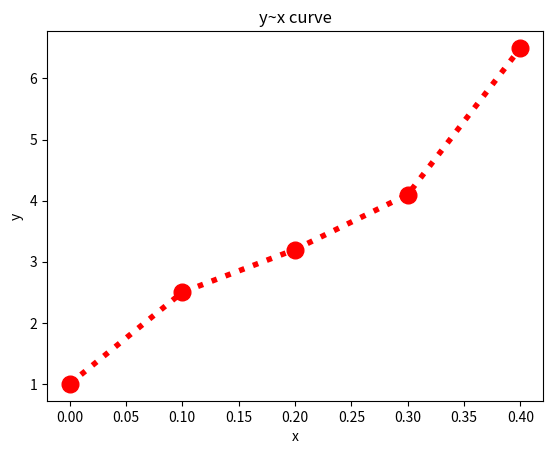
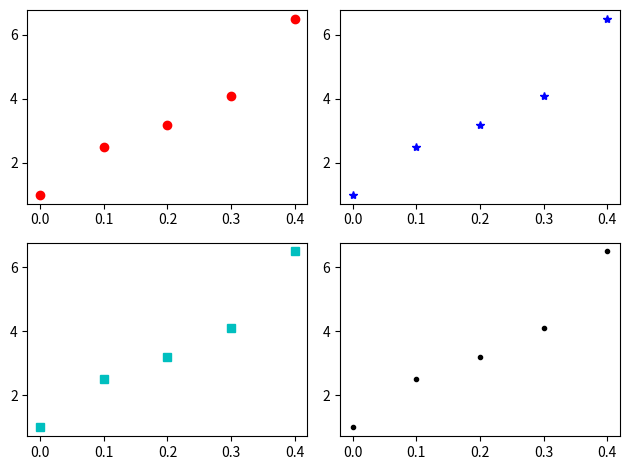

Source code (Python) for these figures, in order:
# -*- coding: utf-8 -*-
"""
Created on Fri Dec  5 08:03:59 2025

@author: admin
"""

# 画线条图

import matplotlib.pyplot as plt
import numpy as np

x = np.array([0.0, 0.1, 0.2, 0.3, 0.4])
y = np.array([1.0, 2.5, 3.2, 4.1, 6.5])


plt.plot(x, y, 'ro:', linewidth = 4, markersize=12)
plt.xlabel('x')
plt.ylabel('y')
plt.title('y~x curve')
plt.show()

plt.subplot(2,2,1)
plt.plot(x,y,'ro')
plt.subplot(2,2,2)
plt.plot(x,y,'b*')
plt.subplot(2,2,3)
plt.plot(x,y, 'cs')
plt.subplot(2,2,4)
plt.plot(x,y,'k.')
plt.tight_layout()
plt.show()
